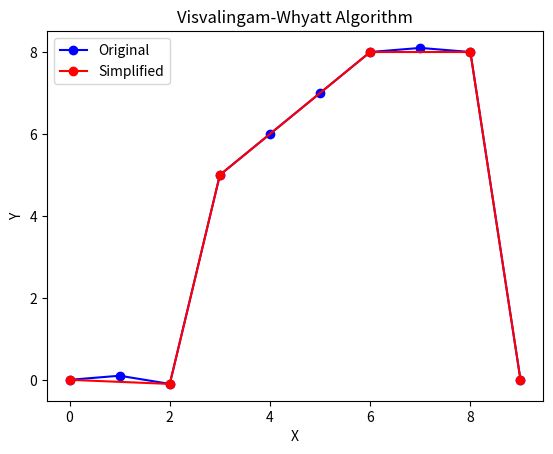

Reproduce this figure in Python.
import matplotlib.pyplot as plt

class Point:
    def __init__(self, x, y):
        self.x = x
        self.y = y
    def __str__(self):
        return f"({self.x}, {self.y})"

def triangleArea(p1, p2, p3):
    return 0.5 * abs(p1.x * (p2.y - p3.y) + p2.x * (p3.y - p1.y) + p3.x * (p1.y - p2.y))

def visvalingamWhyatt(points, threshold):

    if len(points) < 3:
        return points

    areas = [triangleArea(points[i - 1], points[i], points[i + 1]) for i in range(1, len(points) - 1)]
    areas = [float('inf')] + areas + [float('inf')]

    while True:
        min_area = min(areas)
        if min_area >= threshold:
            break
        
        index = areas.index(min_area)
        points.pop(index)
        areas.pop(index)

        if index > 1:
            areas[index - 1] = triangleArea(points[index - 2], points[index - 1], points[index])
        if index < len(points) - 1:
            areas[index] = triangleArea(points[index - 1], points[index], points[index + 1])
        
    return points

def plot_points(original, simplified):
    fig, ax = plt.subplots()

    original_x = [p.x for p in original]
    original_y = [p.y for p in original]
    ax.plot(original_x, original_y, 'bo-', label='Original')

    simplified_x = [p.x for p in simplified]
    simplified_y = [p.y for p in simplified]
    ax.plot(simplified_x, simplified_y, 'ro-', label='Simplified')
    
    ax.legend()
    ax.set_title('Visvalingam-Whyatt Algorithm')
    ax.set_xlabel('X')
    ax.set_ylabel('Y')
    plt.show()
    
if __name__ == "__main__":
    points = [
        Point(0, 0), Point(1, 0.1), Point(2, -0.1), Point(3, 5), Point(4, 6),
        Point(5, 7), Point(6, 8), Point(7, 8.1), Point(8, 8), Point(9, 0)
    ]
    threshold = 1.0
    simplified_points = visvalingamWhyatt(points.copy(), threshold)
    
    print("Original points:")
    for p in points:
        print(p)
    
    print("\nSimplified points:")
    for p in simplified_points:
        print(p)
    
    plot_points(points, simplified_points)
